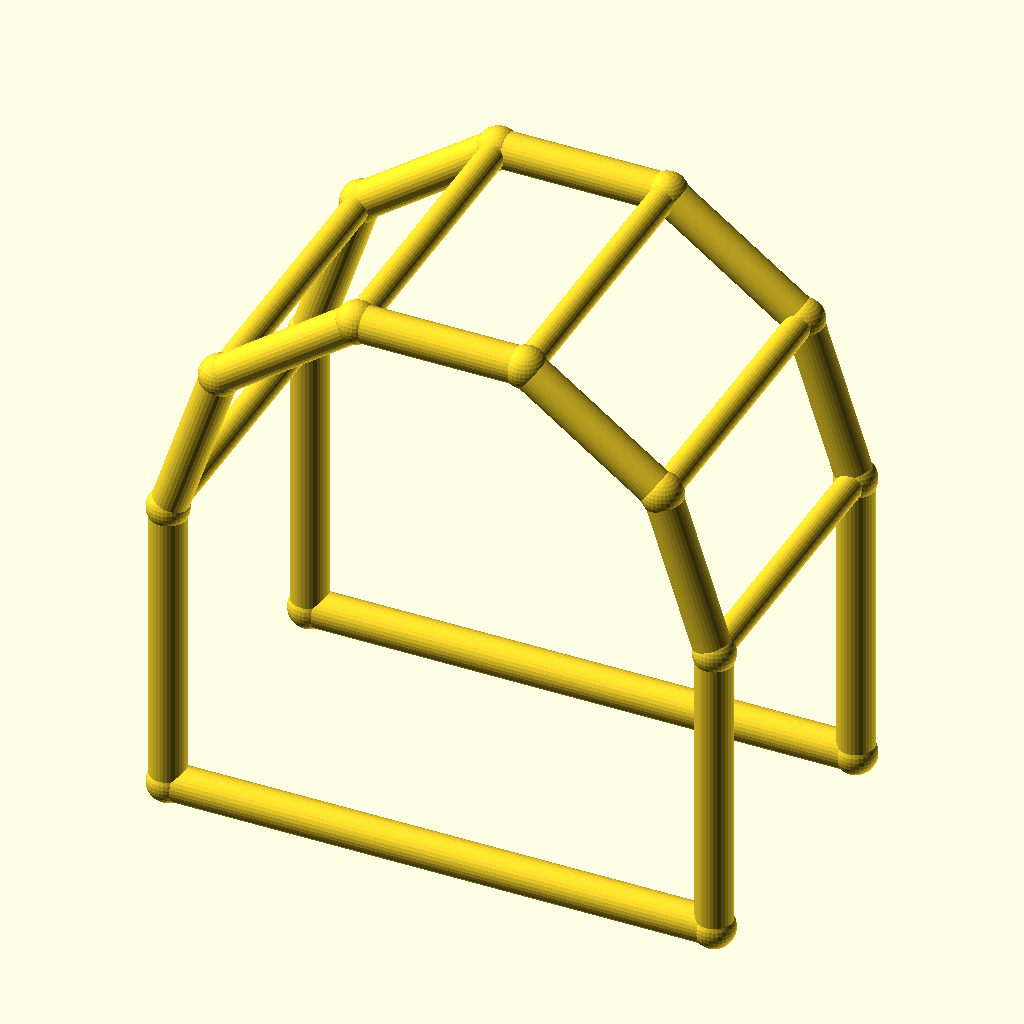
Cell 1: rendered with the file's own defaults.
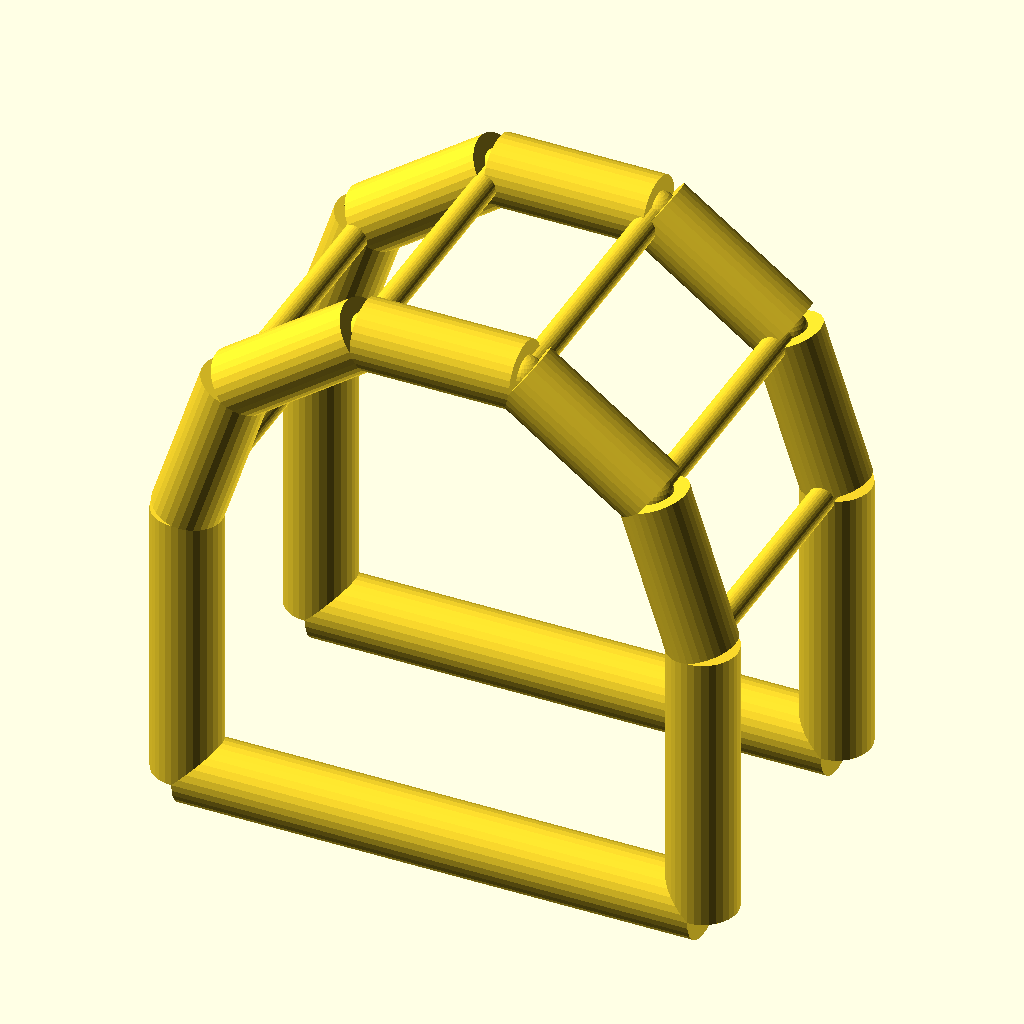
Cell 2 — chord_r set to 6, the other parameters unchanged.
All cells are drawn from the same view direction (rotation 55°, 0°, 25°, orthographic, colour scheme Cornfield), but the view is re-fitted for each cell, so position and scale can differ between cells as well as the parameter.
The OpenSCAD source (optional_data/data/wire4/pergola/scene_0179.scad):
$fn = 32;

// ----------------------------------------------------------------------
// Pergola arch: 5-segment arches, span 90 mm
// ----------------------------------------------------------------------

// --- parameters (mm) ---
span = 90;                // arch span, X
post_h = 50;              // post height
arch_r = 45;              // arch radius
depth = 50;               // frame spacing, Y
chord_r = 3;              // arch and post member radius
brace_r = 2.2;            // purlin member radius
joint_r = 3.4;            // joint ball radius

bbox_x = 96.8;  // overall X, joints included
bbox_y = 56.8;  // overall Y, joints included
bbox_z = 99.6;  // overall Z, joints included
chord_d = 2 * chord_r;  // arch stock diameter
brace_d = 2 * brace_r;  // purlin stock diameter
nodes = [[0.0, 0.0, 0.0], [90.0, 0.0, 0.0], [0.0, 0.0, 50.0], [8.5942, 0.0, 76.4503], [31.0942, 0.0, 92.7975], [58.9058, 0.0, 92.7975], [81.4058, 0.0, 76.4503], [90.0, 0.0, 50.0], [0.0, 50.0, 0.0], [90.0, 50.0, 0.0], [0.0, 50.0, 50.0], [8.5942, 50.0, 76.4503], [31.0942, 50.0, 92.7975], [58.9058, 50.0, 92.7975], [81.4058, 50.0, 76.4503], [90.0, 50.0, 50.0]];

module member(a, b, r) {
  /* round stock from joint a to joint b, ends buried in the joint balls */
  d = b - a;
  length = norm(d);
  translate(a) rotate([0, acos(d[2] / length), atan2(d[1], d[0])])
    cylinder(h = length, r = r);
}

module joint(p, r) {
  /* ball at the joint centre, fatter than every member meeting there */
  translate(p) sphere(r = r);
}

/* members - each call is one graph edge */
member(nodes[0], nodes[2], chord_r);
member(nodes[1], nodes[7], chord_r);
member(nodes[0], nodes[1], chord_r);
member(nodes[2], nodes[3], chord_r);
member(nodes[3], nodes[4], chord_r);
member(nodes[4], nodes[5], chord_r);
member(nodes[5], nodes[6], chord_r);
member(nodes[6], nodes[7], chord_r);
member(nodes[8], nodes[10], chord_r);
member(nodes[9], nodes[15], chord_r);
member(nodes[8], nodes[9], chord_r);
member(nodes[10], nodes[11], chord_r);
member(nodes[11], nodes[12], chord_r);
member(nodes[12], nodes[13], chord_r);
member(nodes[13], nodes[14], chord_r);
member(nodes[14], nodes[15], chord_r);
member(nodes[2], nodes[10], brace_r);
member(nodes[3], nodes[11], brace_r);
member(nodes[4], nodes[12], brace_r);
member(nodes[5], nodes[13], brace_r);
member(nodes[6], nodes[14], brace_r);
member(nodes[7], nodes[15], brace_r);

/* joint balls */
for (p = nodes) joint(p, joint_r);
Parameter table extracted from the source (name, type, default, range or options):
span: number, default 90
post_h: number, default 50
arch_r: number, default 45
depth: number, default 50
chord_r: number, default 3
brace_r: number, default 2.2
joint_r: number, default 3.4
bbox_x: number, default 96.8
bbox_y: number, default 56.8
bbox_z: number, default 99.6
